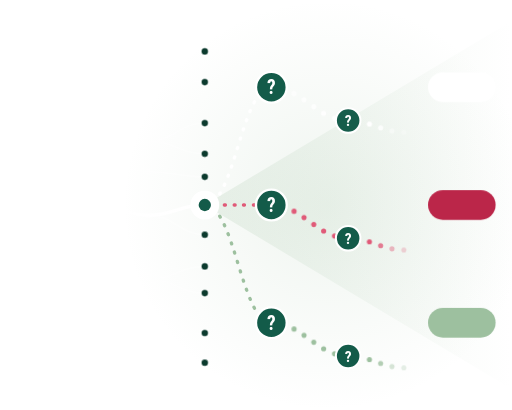
t = 0.00 s
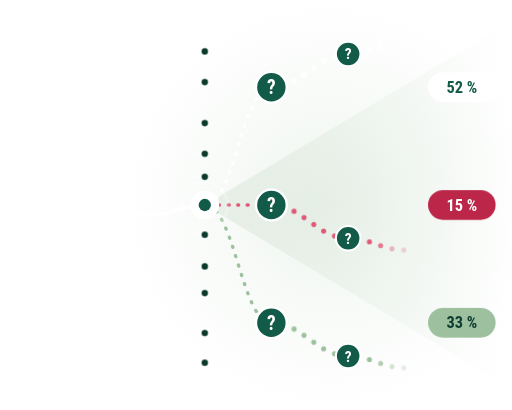
t = 1.67 s
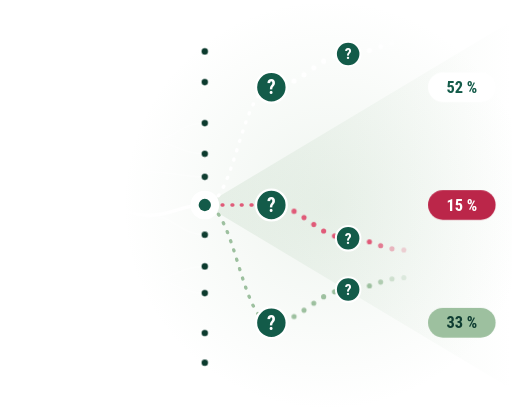
t = 3.33 s
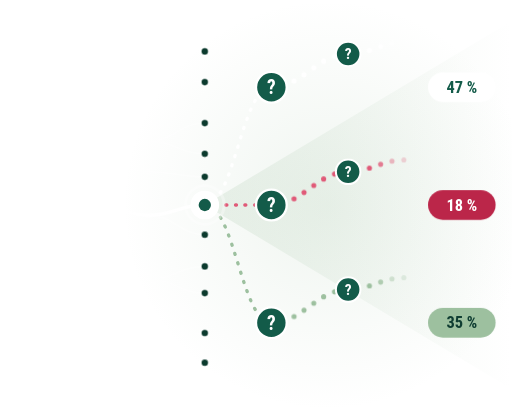
t = 5.00 s
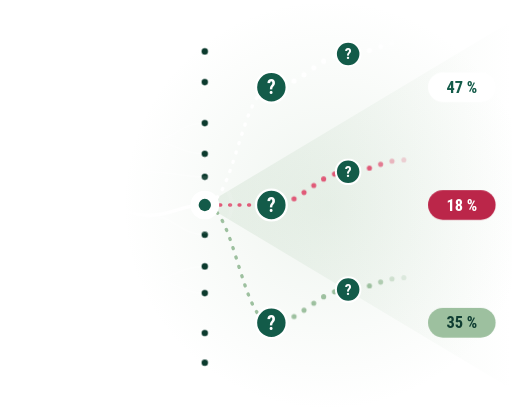
t = 6.67 s
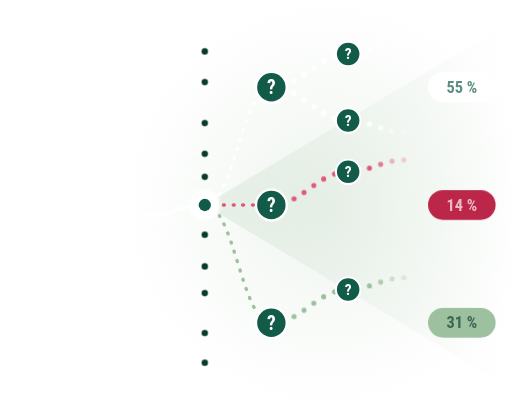
t = 8.33 s

The animated SVG that drew these frames (rendered in a browser with its animation timeline set to each time). Animation: 4 CSS @keyframes rules; frames cover the first 8.33 s, repeats indefinitely.

<svg class="hp" xmlns="http://www.w3.org/2000/svg" viewBox="0 0 1000 800" preserveAspectRatio="xMidYMid meet" focusable="false"><style>.hp path{fill:none;stroke-linecap:round}.hp-flow{stroke-dasharray:2 17;animation:hp-flow 14s linear infinite}@keyframes hp-flow{to{stroke-dashoffset:-380}}.hp-halo{transform-box:fill-box;transform-origin:center;animation:hp-halo 4s ease-out infinite}@keyframes hp-halo{0%{transform:scale(1);opacity:.55}100%{transform:scale(2.2);opacity:0}}.hp-lf{opacity:0;animation:hp-life 16s linear infinite}@keyframes hp-life{0%{opacity:0}2%{opacity:1}54%{opacity:1}58%{opacity:0}100%{opacity:0}}.hp-ph{opacity:0;animation:hp-ph 16s linear infinite}@keyframes hp-ph{0%{opacity:0}3%{opacity:1}22%{opacity:1}25%{opacity:0}100%{opacity:0}}@media (prefers-reduced-motion:reduce){.hp-flow,.hp-halo{animation:none}.hp-lf{animation:none;opacity:1}.hp-ph{animation:none}.hp-ph0{opacity:1}}</style><defs><linearGradient id="hp-fade" gradientUnits="userSpaceOnUse" x1="0" y1="0" x2="230" y2="0"><stop offset="0" stop-color="#ffffff" stop-opacity="0"/><stop offset="1" stop-color="#ffffff" stop-opacity=".36"/></linearGradient><linearGradient id="hp-fade-strong" gradientUnits="userSpaceOnUse" x1="0" y1="0" x2="200" y2="0"><stop offset="0" stop-color="#ffffff" stop-opacity="0"/><stop offset="1" stop-color="#ffffff" stop-opacity=".95"/></linearGradient><linearGradient id="hp-cone" gradientUnits="userSpaceOnUse" x1="400" y1="0" x2="1000" y2="0"><stop offset="0" stop-color="#9dc09f" stop-opacity=".20"/><stop offset="1" stop-color="#9dc09f" stop-opacity="0"/></linearGradient><radialGradient id="hp-glow" gradientUnits="userSpaceOnUse" cx="640" cy="400" r="400"><stop offset="0" stop-color="#9dc09f" stop-opacity=".16"/><stop offset="1" stop-color="#9dc09f" stop-opacity="0"/></radialGradient></defs><circle cx="640" cy="400" r="400" fill="url(#hp-glow)"/><polygon points="400,400 1000,40 1000,760" fill="url(#hp-cone)"/><path d="M70,400 C119.5,400 130.5,220 180,220" stroke="url(#hp-fade)" stroke-width="3"/><path d="M70,400 C119.5,400 130.5,590 180,590" stroke="url(#hp-fade)" stroke-width="3"/><path d="M180,220 C229.5,220 240.5,135 290,135" stroke="url(#hp-fade)" stroke-width="3"/><path d="M180,220 C229.5,220 240.5,275 290,275" stroke="url(#hp-fade)" stroke-width="3"/><path d="M180,395 C229.5,395 240.5,335 290,335" stroke="url(#hp-fade)" stroke-width="3"/><path d="M180,590 C229.5,590 240.5,545 290,545" stroke="url(#hp-fade)" stroke-width="3"/><path d="M180,590 C229.5,590 240.5,680 290,680" stroke="url(#hp-fade)" stroke-width="3"/><path d="M290,135 C339.5,135 350.5,100 400,100" stroke="url(#hp-fade)" stroke-width="3"/><path d="M290,135 C339.5,135 350.5,160 400,160" stroke="url(#hp-fade)" stroke-width="3"/><path d="M290,275 C339.5,275 350.5,240 400,240" stroke="url(#hp-fade)" stroke-width="3"/><path d="M290,275 C339.5,275 350.5,300 400,300" stroke="url(#hp-fade)" stroke-width="3"/><path d="M290,335 C339.5,335 350.5,345 400,345" stroke="url(#hp-fade)" stroke-width="3"/><path d="M290,420 C339.5,420 350.5,458 400,458" stroke="url(#hp-fade)" stroke-width="3"/><path d="M290,545 C339.5,545 350.5,520 400,520" stroke="url(#hp-fade)" stroke-width="3"/><path d="M290,545 C339.5,545 350.5,572 400,572" stroke="url(#hp-fade)" stroke-width="3"/><path d="M290,680 C339.5,680 350.5,650 400,650" stroke="url(#hp-fade)" stroke-width="3"/><path d="M290,680 C339.5,680 350.5,708 400,708" stroke="url(#hp-fade)" stroke-width="3"/><path d="M-20,408 C20.5,408 29.5,400 70,400" stroke="url(#hp-fade-strong)" stroke-width="6.5"/><path d="M70,400 C119.5,400 130.5,395 180,395" stroke="url(#hp-fade-strong)" stroke-width="6.5"/><path d="M180,395 C229.5,395 240.5,420 290,420" stroke="url(#hp-fade-strong)" stroke-width="6.5"/><path d="M290,420 C339.5,420 350.5,400 400,400" stroke="url(#hp-fade-strong)" stroke-width="6.5"/><circle cx="70" cy="400" r="6" fill="url(#hp-fade)"/><circle cx="180" cy="220" r="6" fill="url(#hp-fade)"/><circle cx="180" cy="395" r="6" fill="url(#hp-fade)"/><circle cx="180" cy="590" r="6" fill="url(#hp-fade)"/><circle cx="290" cy="135" r="6" fill="url(#hp-fade)"/><circle cx="290" cy="275" r="6" fill="url(#hp-fade)"/><circle cx="290" cy="335" r="6" fill="url(#hp-fade)"/><circle cx="290" cy="420" r="6" fill="url(#hp-fade)"/><circle cx="290" cy="545" r="6" fill="url(#hp-fade)"/><circle cx="290" cy="680" r="6" fill="url(#hp-fade)"/><circle cx="400" cy="100" r="7" fill="#0b3a2d" stroke="#ffffff" stroke-opacity=".5" stroke-width="3"/><circle cx="400" cy="160" r="7" fill="#0b3a2d" stroke="#ffffff" stroke-opacity=".5" stroke-width="3"/><circle cx="400" cy="240" r="7" fill="#0b3a2d" stroke="#ffffff" stroke-opacity=".5" stroke-width="3"/><circle cx="400" cy="300" r="7" fill="#0b3a2d" stroke="#ffffff" stroke-opacity=".5" stroke-width="3"/><circle cx="400" cy="345" r="7" fill="#0b3a2d" stroke="#ffffff" stroke-opacity=".5" stroke-width="3"/><circle cx="400" cy="458" r="7" fill="#0b3a2d" stroke="#ffffff" stroke-opacity=".5" stroke-width="3"/><circle cx="400" cy="520" r="7" fill="#0b3a2d" stroke="#ffffff" stroke-opacity=".5" stroke-width="3"/><circle cx="400" cy="572" r="7" fill="#0b3a2d" stroke="#ffffff" stroke-opacity=".5" stroke-width="3"/><circle cx="400" cy="650" r="7" fill="#0b3a2d" stroke="#ffffff" stroke-opacity=".5" stroke-width="3"/><circle cx="400" cy="708" r="7" fill="#0b3a2d" stroke="#ffffff" stroke-opacity=".5" stroke-width="3"/><path class="hp-flow" d="M400,400 C458.5,400 471.5,170 530,170" stroke="#ffffff" stroke-width="6.5"/><path class="hp-flow" d="M400,400 C458.5,400 471.5,400 530,400" stroke="#e05a78" stroke-width="6.5"/><path class="hp-flow" d="M400,400 C458.5,400 471.5,630 530,630" stroke="#9dc09f" stroke-width="6.5"/><circle class="hp-lf" style="animation-delay:-15.90s" cx="574.3" cy="157.8" r="5" fill="#ffffff" fill-opacity="1.00"/><circle class="hp-lf" style="animation-delay:-15.85s" cx="593.8" cy="145.5" r="5" fill="#ffffff" fill-opacity="1.00"/><circle class="hp-lf" style="animation-delay:-15.80s" cx="612.8" cy="131.9" r="5" fill="#ffffff" fill-opacity="1.00"/><circle class="hp-lf" style="animation-delay:-15.75s" cx="632.1" cy="119.2" r="5" fill="#ffffff" fill-opacity="1.00"/><circle class="hp-lf" style="animation-delay:-15.70s" cx="653.3" cy="109.5" r="5" fill="#ffffff" fill-opacity="1.00"/><circle class="hp-lf" style="animation-delay:-15.65s" cx="676" cy="105.1" r="5" fill="#ffffff" fill-opacity="1.00"/><circle class="hp-lf" style="animation-delay:-15.60s" cx="699" cy="103.5" r="5" fill="#ffffff" fill-opacity="1.00"/><circle class="hp-lf" style="animation-delay:-15.55s" cx="721.5" cy="98" r="5" fill="#ffffff" fill-opacity="1.00"/><circle class="hp-lf" style="animation-delay:-15.50s" cx="743.4" cy="90.6" r="5" fill="#ffffff" fill-opacity="0.78"/><circle class="hp-lf" style="animation-delay:-15.45s" cx="765.6" cy="84.4" r="5" fill="#ffffff" fill-opacity="0.41"/><circle class="hp-lf" style="animation-delay:-15.40s" cx="788.7" cy="82" r="5" fill="#ffffff" fill-opacity="0.25"/><circle class="hp-lf" style="animation-delay:-8.90s" cx="574.3" cy="182.2" r="5" fill="#ffffff" fill-opacity="1.00"/><circle class="hp-lf" style="animation-delay:-8.85s" cx="593.8" cy="194.5" r="5" fill="#ffffff" fill-opacity="1.00"/><circle class="hp-lf" style="animation-delay:-8.80s" cx="612.8" cy="208.1" r="5" fill="#ffffff" fill-opacity="1.00"/><circle class="hp-lf" style="animation-delay:-8.75s" cx="632.1" cy="220.8" r="5" fill="#ffffff" fill-opacity="1.00"/><circle class="hp-lf" style="animation-delay:-8.70s" cx="653.3" cy="230.5" r="5" fill="#ffffff" fill-opacity="1.00"/><circle class="hp-lf" style="animation-delay:-8.65s" cx="676" cy="234.9" r="5" fill="#ffffff" fill-opacity="1.00"/><circle class="hp-lf" style="animation-delay:-8.60s" cx="699" cy="236.5" r="5" fill="#ffffff" fill-opacity="1.00"/><circle class="hp-lf" style="animation-delay:-8.55s" cx="721.5" cy="242" r="5" fill="#ffffff" fill-opacity="1.00"/><circle class="hp-lf" style="animation-delay:-8.50s" cx="743.4" cy="249.4" r="5" fill="#ffffff" fill-opacity="0.78"/><circle class="hp-lf" style="animation-delay:-8.45s" cx="765.6" cy="255.6" r="5" fill="#ffffff" fill-opacity="0.41"/><circle class="hp-lf" style="animation-delay:-8.40s" cx="788.7" cy="258" r="5" fill="#ffffff" fill-opacity="0.25"/><circle class="hp-lf" style="animation-delay:-11.90s" cx="574.3" cy="387.8" r="5" fill="#e05a78" fill-opacity="1.00"/><circle class="hp-lf" style="animation-delay:-11.85s" cx="593.8" cy="375.5" r="5" fill="#e05a78" fill-opacity="1.00"/><circle class="hp-lf" style="animation-delay:-11.80s" cx="612.8" cy="361.9" r="5" fill="#e05a78" fill-opacity="1.00"/><circle class="hp-lf" style="animation-delay:-11.75s" cx="632.1" cy="349.2" r="5" fill="#e05a78" fill-opacity="1.00"/><circle class="hp-lf" style="animation-delay:-11.70s" cx="653.3" cy="339.5" r="5" fill="#e05a78" fill-opacity="1.00"/><circle class="hp-lf" style="animation-delay:-11.65s" cx="676" cy="335.1" r="5" fill="#e05a78" fill-opacity="1.00"/><circle class="hp-lf" style="animation-delay:-11.60s" cx="699" cy="333.5" r="5" fill="#e05a78" fill-opacity="1.00"/><circle class="hp-lf" style="animation-delay:-11.55s" cx="721.5" cy="328" r="5" fill="#e05a78" fill-opacity="1.00"/><circle class="hp-lf" style="animation-delay:-11.50s" cx="743.4" cy="320.6" r="5" fill="#e05a78" fill-opacity="0.78"/><circle class="hp-lf" style="animation-delay:-11.45s" cx="765.6" cy="314.4" r="5" fill="#e05a78" fill-opacity="0.41"/><circle class="hp-lf" style="animation-delay:-11.40s" cx="788.7" cy="312" r="5" fill="#e05a78" fill-opacity="0.25"/><circle class="hp-lf" style="animation-delay:-4.90s" cx="574.3" cy="412.2" r="5" fill="#e05a78" fill-opacity="1.00"/><circle class="hp-lf" style="animation-delay:-4.85s" cx="593.8" cy="424.5" r="5" fill="#e05a78" fill-opacity="1.00"/><circle class="hp-lf" style="animation-delay:-4.80s" cx="612.8" cy="438.1" r="5" fill="#e05a78" fill-opacity="1.00"/><circle class="hp-lf" style="animation-delay:-4.75s" cx="632.1" cy="450.8" r="5" fill="#e05a78" fill-opacity="1.00"/><circle class="hp-lf" style="animation-delay:-4.70s" cx="653.3" cy="460.5" r="5" fill="#e05a78" fill-opacity="1.00"/><circle class="hp-lf" style="animation-delay:-4.65s" cx="676" cy="464.9" r="5" fill="#e05a78" fill-opacity="1.00"/><circle class="hp-lf" style="animation-delay:-4.60s" cx="699" cy="466.5" r="5" fill="#e05a78" fill-opacity="1.00"/><circle class="hp-lf" style="animation-delay:-4.55s" cx="721.5" cy="472" r="5" fill="#e05a78" fill-opacity="1.00"/><circle class="hp-lf" style="animation-delay:-4.50s" cx="743.4" cy="479.4" r="5" fill="#e05a78" fill-opacity="0.78"/><circle class="hp-lf" style="animation-delay:-4.45s" cx="765.6" cy="485.6" r="5" fill="#e05a78" fill-opacity="0.41"/><circle class="hp-lf" style="animation-delay:-4.40s" cx="788.7" cy="488" r="5" fill="#e05a78" fill-opacity="0.25"/><circle class="hp-lf" style="animation-delay:-13.90s" cx="574.3" cy="617.8" r="5" fill="#9dc09f" fill-opacity="1.00"/><circle class="hp-lf" style="animation-delay:-13.85s" cx="593.8" cy="605.5" r="5" fill="#9dc09f" fill-opacity="1.00"/><circle class="hp-lf" style="animation-delay:-13.80s" cx="612.8" cy="591.9" r="5" fill="#9dc09f" fill-opacity="1.00"/><circle class="hp-lf" style="animation-delay:-13.75s" cx="632.1" cy="579.2" r="5" fill="#9dc09f" fill-opacity="1.00"/><circle class="hp-lf" style="animation-delay:-13.70s" cx="653.3" cy="569.5" r="5" fill="#9dc09f" fill-opacity="1.00"/><circle class="hp-lf" style="animation-delay:-13.65s" cx="676" cy="565.1" r="5" fill="#9dc09f" fill-opacity="1.00"/><circle class="hp-lf" style="animation-delay:-13.60s" cx="699" cy="563.5" r="5" fill="#9dc09f" fill-opacity="1.00"/><circle class="hp-lf" style="animation-delay:-13.55s" cx="721.5" cy="558" r="5" fill="#9dc09f" fill-opacity="1.00"/><circle class="hp-lf" style="animation-delay:-13.50s" cx="743.4" cy="550.6" r="5" fill="#9dc09f" fill-opacity="0.78"/><circle class="hp-lf" style="animation-delay:-13.45s" cx="765.6" cy="544.4" r="5" fill="#9dc09f" fill-opacity="0.41"/><circle class="hp-lf" style="animation-delay:-13.40s" cx="788.7" cy="542" r="5" fill="#9dc09f" fill-opacity="0.25"/><circle class="hp-lf" style="animation-delay:-6.90s" cx="574.3" cy="642.2" r="5" fill="#9dc09f" fill-opacity="1.00"/><circle class="hp-lf" style="animation-delay:-6.85s" cx="593.8" cy="654.5" r="5" fill="#9dc09f" fill-opacity="1.00"/><circle class="hp-lf" style="animation-delay:-6.80s" cx="612.8" cy="668.1" r="5" fill="#9dc09f" fill-opacity="1.00"/><circle class="hp-lf" style="animation-delay:-6.75s" cx="632.1" cy="680.8" r="5" fill="#9dc09f" fill-opacity="1.00"/><circle class="hp-lf" style="animation-delay:-6.70s" cx="653.3" cy="690.5" r="5" fill="#9dc09f" fill-opacity="1.00"/><circle class="hp-lf" style="animation-delay:-6.65s" cx="676" cy="694.9" r="5" fill="#9dc09f" fill-opacity="1.00"/><circle class="hp-lf" style="animation-delay:-6.60s" cx="699" cy="696.5" r="5" fill="#9dc09f" fill-opacity="1.00"/><circle class="hp-lf" style="animation-delay:-6.55s" cx="721.5" cy="702" r="5" fill="#9dc09f" fill-opacity="1.00"/><circle class="hp-lf" style="animation-delay:-6.50s" cx="743.4" cy="709.4" r="5" fill="#9dc09f" fill-opacity="0.78"/><circle class="hp-lf" style="animation-delay:-6.45s" cx="765.6" cy="715.6" r="5" fill="#9dc09f" fill-opacity="0.41"/><circle class="hp-lf" style="animation-delay:-6.40s" cx="788.7" cy="718" r="5" fill="#9dc09f" fill-opacity="0.25"/><circle class="hp-halo" cx="400" cy="400" r="26" fill="none" stroke="#ffffff" stroke-width="4"/><circle cx="400" cy="400" r="28" fill="#ffffff"/><circle cx="400" cy="400" r="12" fill="#135b49"/><g><circle cx="530" cy="170" r="30" fill="#135b49" stroke="#ffffff" stroke-width="4.5"/><text x="530" y="183.7" font-family="'Roboto Condensed', 'Arial Narrow', Arial, sans-serif" font-size="38" font-weight="700" fill="#ffffff" text-anchor="middle">?</text></g><g class="hp-lf" style="animation-delay:-15.65s"><circle cx="680" cy="105" r="24" fill="#135b49" stroke="#ffffff" stroke-width="4"/><text x="680" y="115.8" font-family="'Roboto Condensed', 'Arial Narrow', Arial, sans-serif" font-size="30" font-weight="700" fill="#ffffff" text-anchor="middle">?</text></g><g class="hp-lf" style="animation-delay:-8.65s"><circle cx="680" cy="235" r="24" fill="#135b49" stroke="#ffffff" stroke-width="4"/><text x="680" y="245.8" font-family="'Roboto Condensed', 'Arial Narrow', Arial, sans-serif" font-size="30" font-weight="700" fill="#ffffff" text-anchor="middle">?</text></g><g><circle cx="530" cy="400" r="30" fill="#135b49" stroke="#ffffff" stroke-width="4.5"/><text x="530" y="413.7" font-family="'Roboto Condensed', 'Arial Narrow', Arial, sans-serif" font-size="38" font-weight="700" fill="#ffffff" text-anchor="middle">?</text></g><g class="hp-lf" style="animation-delay:-11.65s"><circle cx="680" cy="335" r="24" fill="#135b49" stroke="#ffffff" stroke-width="4"/><text x="680" y="345.8" font-family="'Roboto Condensed', 'Arial Narrow', Arial, sans-serif" font-size="30" font-weight="700" fill="#ffffff" text-anchor="middle">?</text></g><g class="hp-lf" style="animation-delay:-4.65s"><circle cx="680" cy="465" r="24" fill="#135b49" stroke="#ffffff" stroke-width="4"/><text x="680" y="475.8" font-family="'Roboto Condensed', 'Arial Narrow', Arial, sans-serif" font-size="30" font-weight="700" fill="#ffffff" text-anchor="middle">?</text></g><g><circle cx="530" cy="630" r="30" fill="#135b49" stroke="#ffffff" stroke-width="4.5"/><text x="530" y="643.7" font-family="'Roboto Condensed', 'Arial Narrow', Arial, sans-serif" font-size="38" font-weight="700" fill="#ffffff" text-anchor="middle">?</text></g><g class="hp-lf" style="animation-delay:-13.65s"><circle cx="680" cy="565" r="24" fill="#135b49" stroke="#ffffff" stroke-width="4"/><text x="680" y="575.8" font-family="'Roboto Condensed', 'Arial Narrow', Arial, sans-serif" font-size="30" font-weight="700" fill="#ffffff" text-anchor="middle">?</text></g><g class="hp-lf" style="animation-delay:-6.65s"><circle cx="680" cy="695" r="24" fill="#135b49" stroke="#ffffff" stroke-width="4"/><text x="680" y="705.8" font-family="'Roboto Condensed', 'Arial Narrow', Arial, sans-serif" font-size="30" font-weight="700" fill="#ffffff" text-anchor="middle">?</text></g><rect x="836" y="141" width="132" height="58" rx="29.0" fill="#ffffff"/><text class="hp-ph hp-ph0" style="animation-delay:-16.00s" x="902" y="181" font-family="'Roboto Condensed', 'Arial Narrow', Arial, sans-serif" font-size="32" font-weight="700" fill="#135b49" text-anchor="middle">52 %</text><text class="hp-ph hp-ph1" style="animation-delay:-12.00s" x="902" y="181" font-family="'Roboto Condensed', 'Arial Narrow', Arial, sans-serif" font-size="32" font-weight="700" fill="#135b49" text-anchor="middle">47 %</text><text class="hp-ph hp-ph2" style="animation-delay:-8.00s" x="902" y="181" font-family="'Roboto Condensed', 'Arial Narrow', Arial, sans-serif" font-size="32" font-weight="700" fill="#135b49" text-anchor="middle">55 %</text><text class="hp-ph hp-ph3" style="animation-delay:-4.00s" x="902" y="181" font-family="'Roboto Condensed', 'Arial Narrow', Arial, sans-serif" font-size="32" font-weight="700" fill="#135b49" text-anchor="middle">61 %</text><rect x="836" y="371" width="132" height="58" rx="29.0" fill="#bb2649"/><text class="hp-ph hp-ph0" style="animation-delay:-16.00s" x="902" y="411" font-family="'Roboto Condensed', 'Arial Narrow', Arial, sans-serif" font-size="32" font-weight="700" fill="#ffffff" text-anchor="middle">15 %</text><text class="hp-ph hp-ph1" style="animation-delay:-12.00s" x="902" y="411" font-family="'Roboto Condensed', 'Arial Narrow', Arial, sans-serif" font-size="32" font-weight="700" fill="#ffffff" text-anchor="middle">18 %</text><text class="hp-ph hp-ph2" style="animation-delay:-8.00s" x="902" y="411" font-family="'Roboto Condensed', 'Arial Narrow', Arial, sans-serif" font-size="32" font-weight="700" fill="#ffffff" text-anchor="middle">14 %</text><text class="hp-ph hp-ph3" style="animation-delay:-4.00s" x="902" y="411" font-family="'Roboto Condensed', 'Arial Narrow', Arial, sans-serif" font-size="32" font-weight="700" fill="#ffffff" text-anchor="middle">12 %</text><rect x="836" y="601" width="132" height="58" rx="29.0" fill="#9dc09f"/><text class="hp-ph hp-ph0" style="animation-delay:-16.00s" x="902" y="641" font-family="'Roboto Condensed', 'Arial Narrow', Arial, sans-serif" font-size="32" font-weight="700" fill="#0f3d32" text-anchor="middle">33 %</text><text class="hp-ph hp-ph1" style="animation-delay:-12.00s" x="902" y="641" font-family="'Roboto Condensed', 'Arial Narrow', Arial, sans-serif" font-size="32" font-weight="700" fill="#0f3d32" text-anchor="middle">35 %</text><text class="hp-ph hp-ph2" style="animation-delay:-8.00s" x="902" y="641" font-family="'Roboto Condensed', 'Arial Narrow', Arial, sans-serif" font-size="32" font-weight="700" fill="#0f3d32" text-anchor="middle">31 %</text><text class="hp-ph hp-ph3" style="animation-delay:-4.00s" x="902" y="641" font-family="'Roboto Condensed', 'Arial Narrow', Arial, sans-serif" font-size="32" font-weight="700" fill="#0f3d32" text-anchor="middle">27 %</text></svg>
